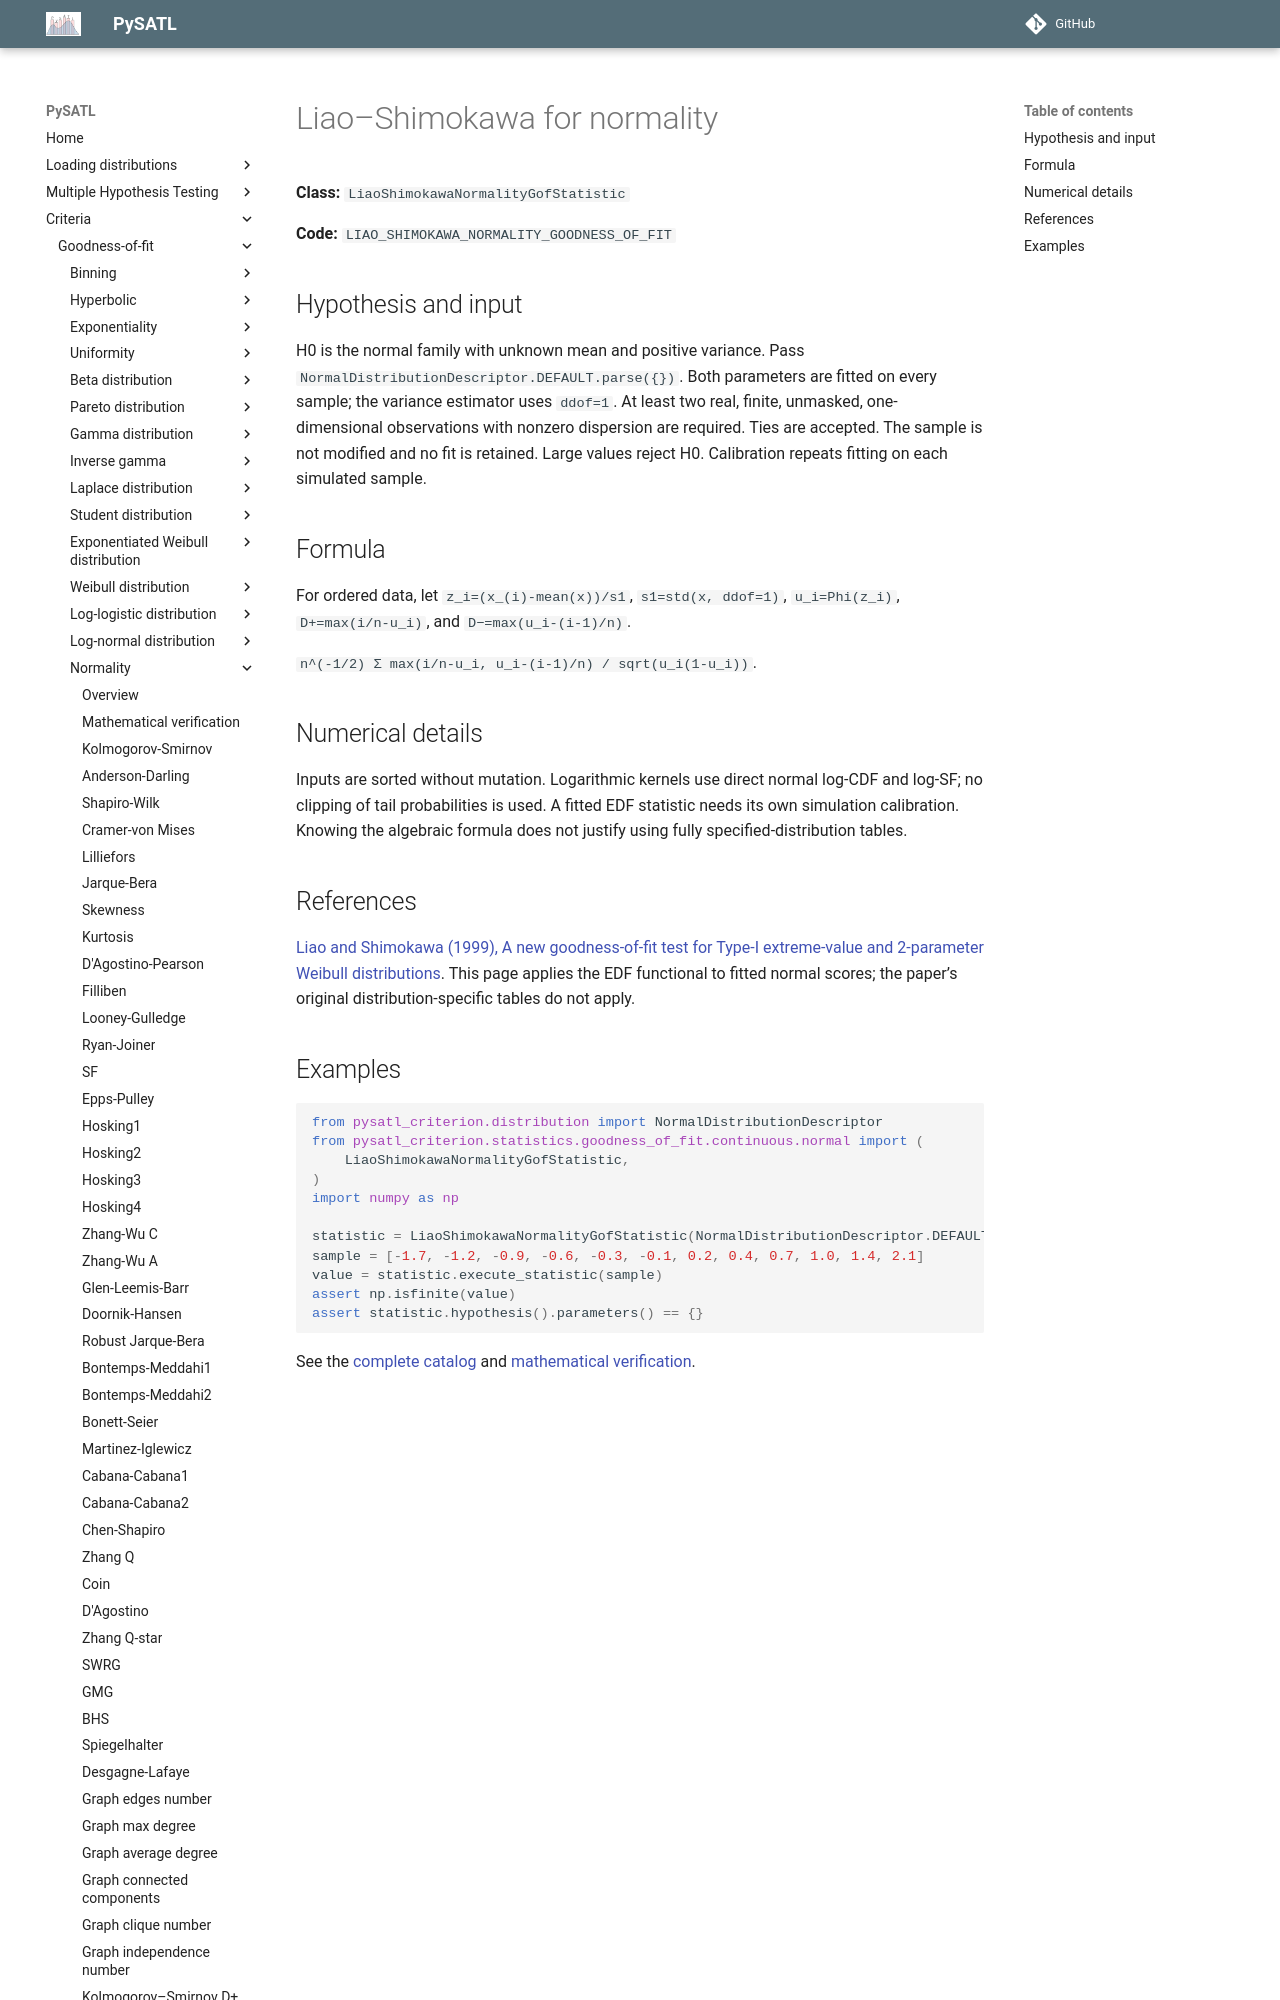

repository: PySATL/pysatl-criterion · page: en/main/criteria/goodness-of-fit/normality/liao_shimokawa_normality_criterion/index.html · generator: mkdocs

# Liao–Shimokawa for normality

**Class:** `LiaoShimokawaNormalityGofStatistic`

**Code:** `LIAO_SHIMOKAWA_NORMALITY_GOODNESS_OF_FIT`

## Hypothesis and input

H0 is the normal family with unknown mean and positive variance. Pass
`NormalDistributionDescriptor.DEFAULT.parse({})`. Both parameters are fitted on
every sample; the variance estimator uses `ddof=1`. At least two real, finite,
unmasked, one-dimensional observations with nonzero dispersion are required.
Ties are accepted. The sample is not modified and no fit is retained.
Large values reject H0. Calibration repeats fitting on each simulated sample.

## Formula

For ordered data, let `z_i=(x_(i)-mean(x))/s1`, `s1=std(x, ddof=1)`,
`u_i=Phi(z_i)`, `D+=max(i/n-u_i)`, and `D−=max(u_i-(i-1)/n)`.

`n^(-1/2) Σ max(i/n-u_i, u_i-(i-1)/n) / sqrt(u_i(1-u_i))`.

## Numerical details

Inputs are sorted without mutation. Logarithmic kernels use direct normal
log-CDF and log-SF; no clipping of tail probabilities is used. A fitted EDF
statistic needs its own simulation calibration. Knowing the algebraic formula
does not justify using fully specified-distribution tables.

## References

[Liao and Shimokawa (1999), A new goodness-of-fit test for Type-I extreme-value and 2-parameter Weibull distributions](https://doi.org/10.1080/00949659908811965). This page applies the EDF functional to fitted normal scores; the paper’s original distribution-specific tables do not apply.
